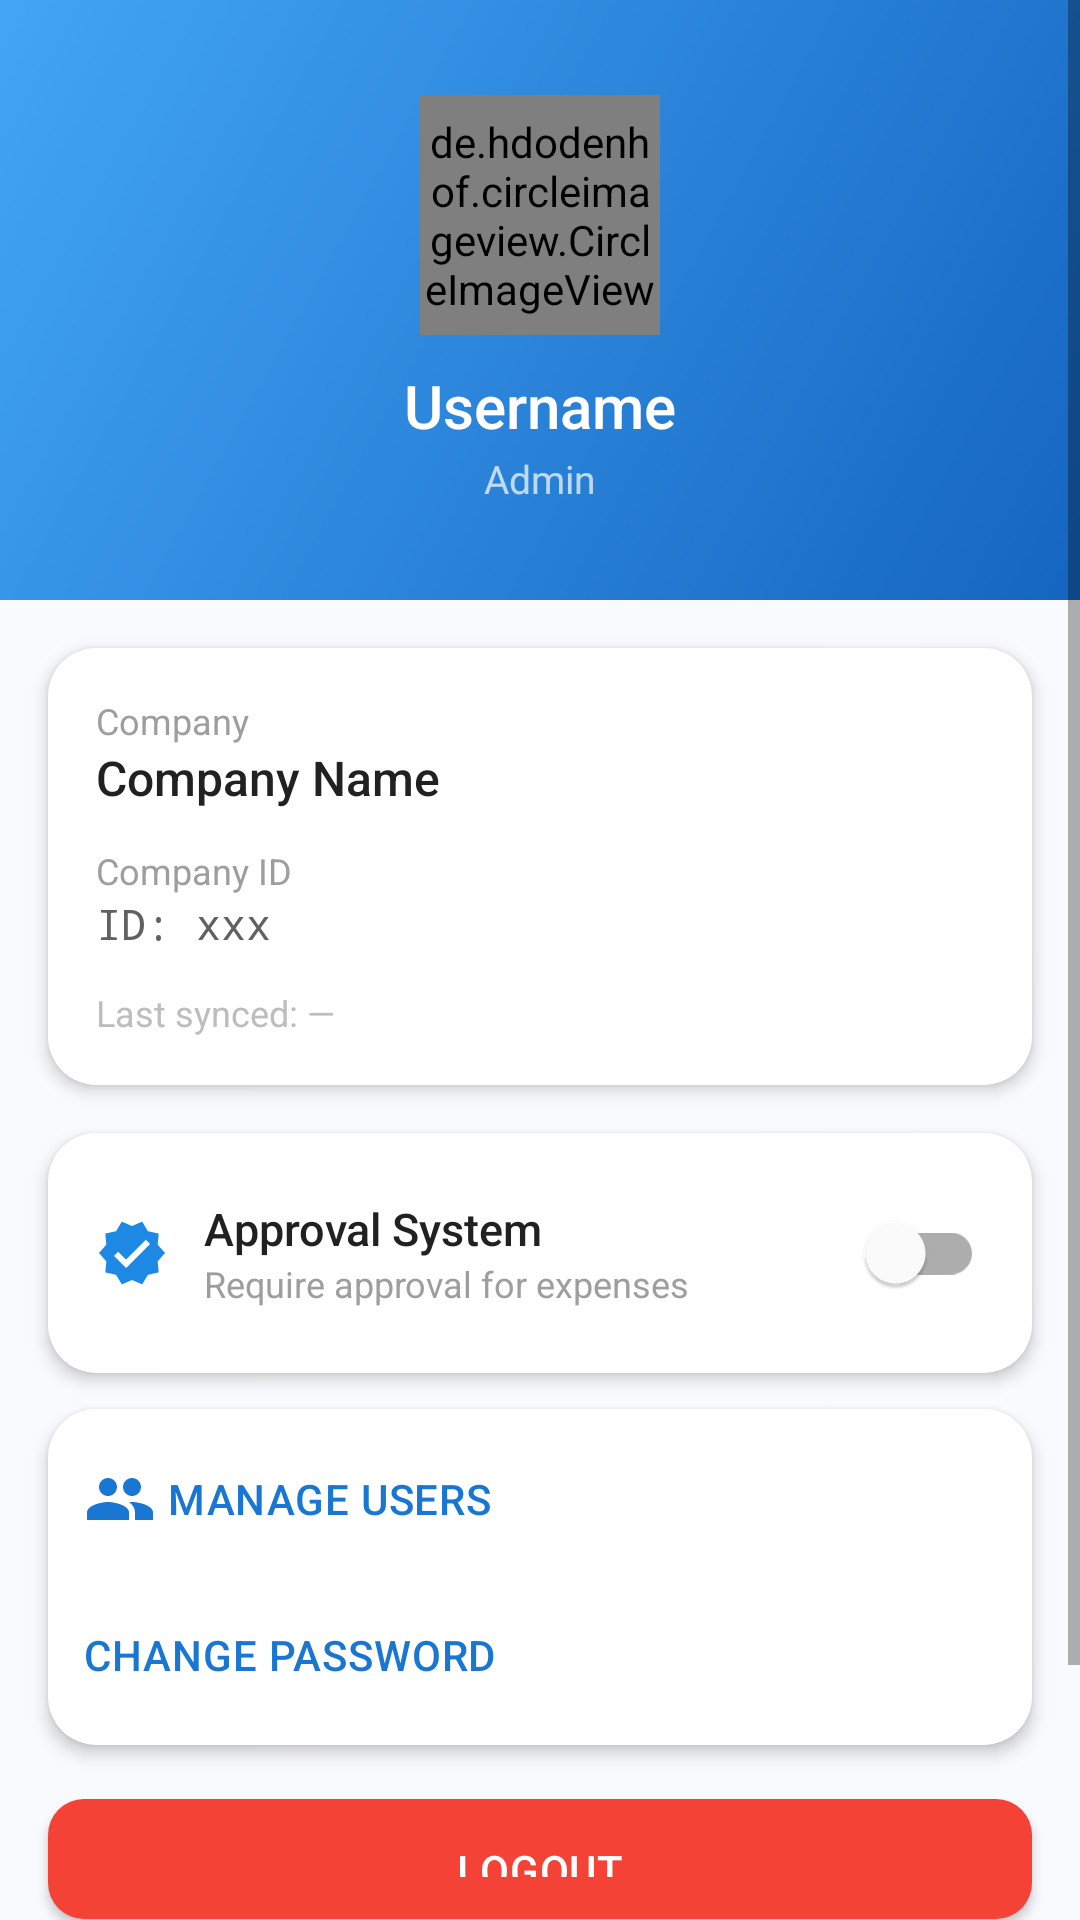

Write the Android layout XML for this screen, with the resource values it uses.
<!-- AndroidManifest.xml: application theme Theme.PettyCashManager -->
<!-- res/layout/fragment_profile.xml -->
<?xml version="1.0" encoding="utf-8"?>
<ScrollView xmlns:android="http://schemas.android.com/apk/res/android"
    xmlns:app="http://schemas.android.com/apk/res-auto"
    android:layout_width="match_parent"
    android:layout_height="match_parent"
    android:background="@color/colorBackground"
    android:clipToPadding="false"
    android:paddingBottom="80dp">

    <LinearLayout
        android:layout_width="match_parent"
        android:layout_height="wrap_content"
        android:orientation="vertical">

        
        <LinearLayout
            android:layout_width="match_parent"
            android:layout_height="200dp"
            android:orientation="vertical"
            android:gravity="center"
            android:background="@drawable/bg_profile_header"
            android:padding="24dp">

            <de.hdodenhof.circleimageview.CircleImageView
                android:id="@+id/imgLogo"
                android:layout_width="80dp"
                android:layout_height="80dp"
                android:src="@drawable/ic_company_placeholder"
                app:civ_border_color="@color/white"
                app:civ_border_width="3dp" />

            <TextView
                android:id="@+id/tvUsername"
                android:layout_width="wrap_content"
                android:layout_height="wrap_content"
                android:text="Username"
                android:textColor="@color/white"
                android:textSize="20sp"
                android:fontFamily="sans-serif-medium"
                android:layout_marginTop="10dp" />

            <TextView
                android:id="@+id/tvRole"
                android:layout_width="wrap_content"
                android:layout_height="wrap_content"
                android:text="Admin"
                android:textColor="#B3FFFFFF"
                android:textSize="13sp"
                android:layout_marginTop="2dp" />
        </LinearLayout>

        
        <com.google.android.material.card.MaterialCardView
            android:layout_width="match_parent"
            android:layout_height="wrap_content"
            android:layout_margin="16dp"
            app:cardCornerRadius="16dp"
            app:cardElevation="3dp">
            <LinearLayout
                android:layout_width="match_parent"
                android:layout_height="wrap_content"
                android:orientation="vertical"
                android:padding="16dp">
                <TextView android:layout_width="wrap_content" android:layout_height="wrap_content"
                    android:text="Company" android:textColor="@color/grey_500" android:textSize="12sp" />
                <TextView android:id="@+id/tvCompany" android:layout_width="wrap_content"
                    android:layout_height="wrap_content" android:text="Company Name"
                    android:textColor="@color/grey_900" android:textSize="16sp"
                    android:fontFamily="sans-serif-medium" android:layout_marginBottom="12dp" />
                <TextView android:layout_width="wrap_content" android:layout_height="wrap_content"
                    android:text="Company ID" android:textColor="@color/grey_500" android:textSize="12sp" />
                <TextView android:id="@+id/tvCompanyId" android:layout_width="wrap_content"
                    android:layout_height="wrap_content" android:text="ID: xxx"
                    android:textColor="@color/grey_700" android:textSize="14sp"
                    android:fontFamily="monospace" android:layout_marginBottom="12dp" />
                <TextView android:id="@+id/tvLastSync" android:layout_width="wrap_content"
                    android:layout_height="wrap_content" android:text="Last synced: —"
                    android:textColor="@color/grey_400" android:textSize="12sp" />
            </LinearLayout>
        </com.google.android.material.card.MaterialCardView>

        
        <com.google.android.material.card.MaterialCardView
            android:id="@+id/cardApproval"
            android:layout_width="match_parent"
            android:layout_height="wrap_content"
            android:layout_marginHorizontal="16dp"
            android:layout_marginBottom="12dp"
            app:cardCornerRadius="16dp"
            app:cardElevation="3dp">
            <LinearLayout
                android:layout_width="match_parent"
                android:layout_height="wrap_content"
                android:orientation="horizontal"
                android:padding="16dp"
                android:gravity="center_vertical">
                <ImageView android:layout_width="24dp" android:layout_height="24dp"
                    android:src="@drawable/ic_approval" android:tint="@color/blue_600" />
                <LinearLayout android:layout_width="0dp" android:layout_weight="1"
                    android:layout_height="wrap_content" android:orientation="vertical"
                    android:layout_marginStart="12dp">
                    <TextView android:layout_width="wrap_content" android:layout_height="wrap_content"
                        android:text="Approval System" android:textColor="@color/grey_900"
                        android:textSize="15sp" android:fontFamily="sans-serif-medium" />
                    <TextView android:layout_width="wrap_content" android:layout_height="wrap_content"
                        android:text="Require approval for expenses"
                        android:textColor="@color/grey_500" android:textSize="12sp" />
                </LinearLayout>
                <com.google.android.material.switchmaterial.SwitchMaterial
                    android:id="@+id/switchApproval"
                    android:layout_width="wrap_content"
                    android:layout_height="wrap_content" />
            </LinearLayout>
        </com.google.android.material.card.MaterialCardView>

        
        <com.google.android.material.card.MaterialCardView
            android:id="@+id/cardAdminSection"
            android:layout_width="match_parent"
            android:layout_height="wrap_content"
            android:layout_marginHorizontal="16dp"
            android:layout_marginBottom="12dp"
            app:cardCornerRadius="16dp"
            app:cardElevation="3dp">
            <LinearLayout
                android:layout_width="match_parent"
                android:layout_height="wrap_content"
                android:orientation="vertical"
                android:padding="4dp">
                <com.google.android.material.button.MaterialButton
                    android:id="@+id/btnManageUsers"
                    android:layout_width="match_parent"
                    android:layout_height="52dp"
                    android:text="Manage Users"
                    android:textAlignment="textStart"
                    app:icon="@drawable/ic_people"
                    style="@style/Widget.MaterialComponents.Button.TextButton" />
                <com.google.android.material.button.MaterialButton
                    android:id="@+id/btnChangePassword"
                    android:layout_width="match_parent"
                    android:layout_height="52dp"
                    android:text="Change Password"
                    android:textAlignment="textStart"
                    app:icon="@drawable/ic_lock"
                    style="@style/Widget.MaterialComponents.Button.TextButton" />
            </LinearLayout>
        </com.google.android.material.card.MaterialCardView>

        
        <com.google.android.material.button.MaterialButton
            android:id="@+id/btnLogout"
            android:layout_width="match_parent"
            android:layout_height="52dp"
            android:layout_marginHorizontal="16dp"
            android:text="Logout"
            app:backgroundTint="@color/red_500"
            app:icon="@drawable/ic_logout" />

    </LinearLayout>
</ScrollView>
<!-- resources referenced by this layout -->
<resources>
  <color name="blue_600">#1E88E5</color>
  <color name="colorBackground">#F8FAFD</color>
  <color name="grey_400">#BDBDBD</color>
  <color name="grey_500">#9E9E9E</color>
  <color name="grey_700">#616161</color>
  <color name="grey_900">#212121</color>
  <color name="red_500">#F44336</color>
  <color name="white">#FFFFFF</color>
  <!-- drawable bg_profile_header (drawable) -->
  <?xml version="1.0" encoding="utf-8"?>
  <shape xmlns:android="http://schemas.android.com/apk/res/android">
      <gradient
          android:startColor="#1565C0"
          android:endColor="#42A5F5"
          android:angle="135" />
  </shape>
  <!-- drawable ic_approval (drawable) -->
  <?xml version="1.0" encoding="utf-8"?>
  <vector xmlns:android="http://schemas.android.com/apk/res/android"
      android:width="24dp" android:height="24dp"
      android:viewportWidth="24" android:viewportHeight="24">
      <path android:fillColor="#FF000000" android:pathData="M23,12l-2.44,-2.78 0.34,-3.68 -3.61,-0.82 -1.89,-3.18L12,3 8.6,1.54 6.71,4.72l-3.61,0.81 0.34,3.68L1,12l2.44,2.78 -0.34,3.68 3.61,0.82 1.89,3.18L12,21l3.4,1.46 1.89,-3.18 3.61,-0.82 -0.34,-3.68L23,12zM10,17l-4,-4 1.41,-1.41L10,14.17l6.59,-6.59L18,9l-8,8z"/>
  </vector>
  <!-- drawable ic_company_placeholder (drawable) -->
  <?xml version="1.0" encoding="utf-8"?>
  <vector xmlns:android="http://schemas.android.com/apk/res/android"
      android:width="80dp" android:height="80dp"
      android:viewportWidth="80" android:viewportHeight="80">
      <path android:fillColor="#BBDEFB"
          android:pathData="M0,0h80v80H0z"/>
      <path android:fillColor="#1976D2"
          android:pathData="M40,18c-3.31,0-6,2.69-6,6s2.69,6 6,6 6,-2.69 6,-6-2.69,-6-6,-6zM40,44c-8.01,0-24,4.02-24,12v4h48v-4c0,-7.98-15.99,-12-24,-12z"/>
  </vector>
  <color name="colorPrimary">#1976D2</color>
  <color name="colorPrimaryVariant">#1565C0</color>
  <color name="colorOnPrimary">#FFFFFF</color>
  <color name="colorSecondary">#42A5F5</color>
  <color name="colorSecondaryVariant">#1E88E5</color>
  <color name="colorSurface">#FFFFFF</color>
  <color name="colorError">#B00020</color>
  <color name="blue_800">#1565C0</color>
  <style name="AppCardView" parent="Widget.MaterialComponents.CardView">
          <item name="cardCornerRadius">16dp</item>
          <item name="cardElevation">4dp</item>
          <item name="android:layout_margin">4dp</item>
          <item name="cardBackgroundColor">@color/white</item>
      </style>
  <style name="AppBottomNav" parent="Widget.MaterialComponents.BottomNavigationView">
          <item name="android:background">@color/white</item>
          <item name="itemIconTint">@color/bottom_nav_color</item>
          <item name="itemTextColor">@color/bottom_nav_color</item>
          <item name="labelVisibilityMode">labeled</item>
          <item name="elevation">8dp</item>
      </style>
  <style name="AppTextInput" parent="Widget.MaterialComponents.TextInputLayout.OutlinedBox">
          <item name="boxCornerRadiusTopStart">12dp</item>
          <item name="boxCornerRadiusTopEnd">12dp</item>
          <item name="boxCornerRadiusBottomStart">12dp</item>
          <item name="boxCornerRadiusBottomEnd">12dp</item>
          <item name="boxStrokeColor">@color/blue_400</item>
          <item name="hintTextColor">@color/blue_600</item>
      </style>
  <style name="AppButton" parent="Widget.MaterialComponents.Button">
          <item name="cornerRadius">12dp</item>
          <item name="android:paddingTop">14dp</item>
          <item name="android:paddingBottom">14dp</item>
          <item name="android:letterSpacing">0.02</item>
      </style>
  <color name="blue_400">#42A5F5</color>
</resources>
